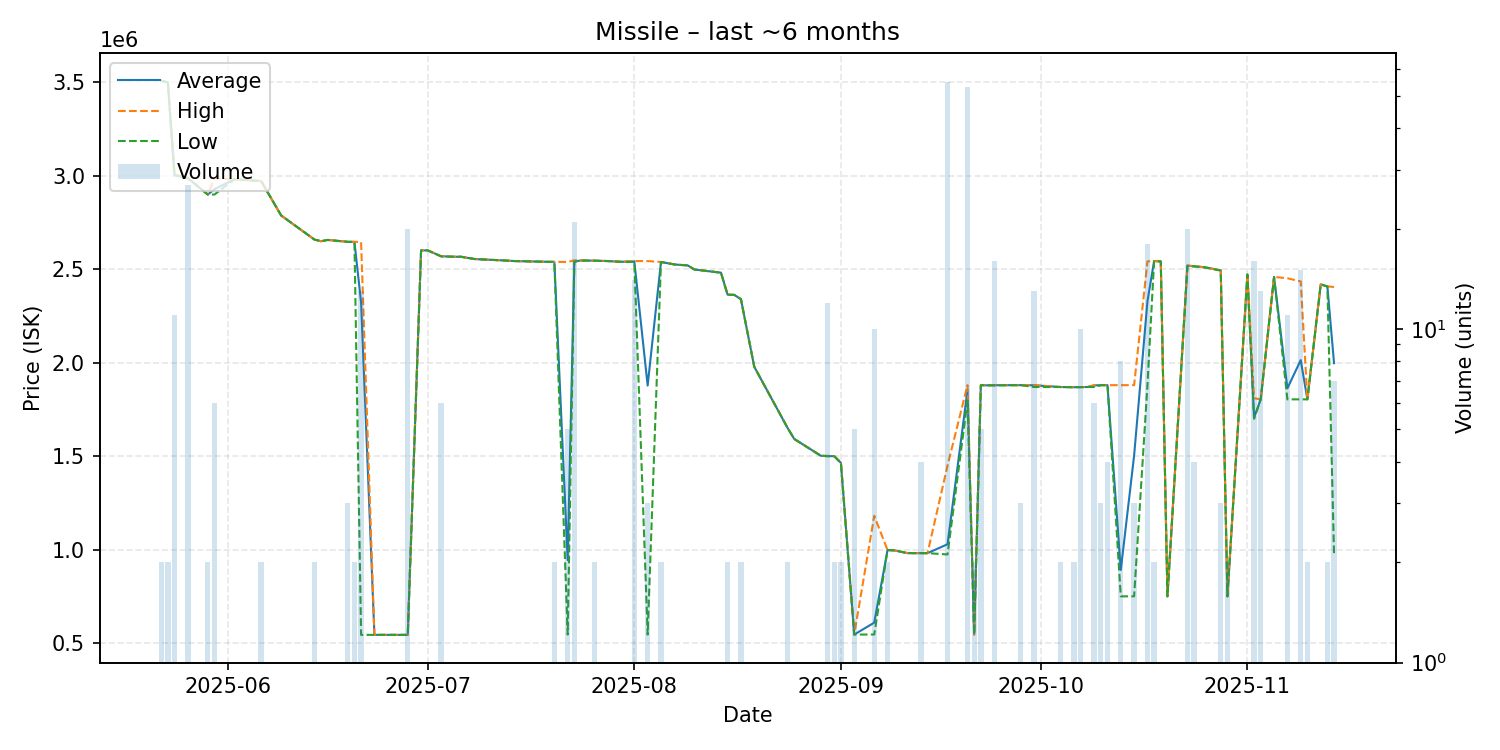

Values plotted in this chart, from the file beside it:
date, average, highest, lowest, order_count, volume
2025-05-22, 3509000, 3509000, 3509000, 2, 2
2025-05-23, 3500000, 3500000, 3500000, 1, 2
2025-05-24, 3005455, 3008000, 3003000, 7, 11
2025-05-26, 2987889, 2989000, 2987000, 5, 27
2025-05-29, 2900000, 2900000, 2900000, 1, 2
2025-05-30, 2928667, 2986000, 2900000, 3, 6
2025-06-02, 2982000, 2982000, 2982000, 1, 1
2025-06-06, 2972000, 2972000, 2972000, 2, 2
2025-06-09, 2788000, 2788000, 2788000, 1, 1
2025-06-14, 2659000, 2659000, 2659000, 1, 2
2025-06-15, 2650000, 2650000, 2650000, 1, 1
2025-06-16, 2657000, 2657000, 2657000, 1, 1
2025-06-19, 2647000, 2647000, 2647000, 2, 3
2025-06-20, 2646500, 2647000, 2646000, 2, 2
2025-06-21, 2322662, 2646000, 543800, 6, 13
2025-06-23, 543800, 543800, 543800, 1, 1
2025-06-28, 543800, 543800, 543800, 1, 20
2025-06-30, 2601000, 2601000, 2601000, 1, 1
2025-07-01, 2601000, 2601000, 2601000, 1, 1
2025-07-03, 2569833, 2570000, 2569000, 3, 6
2025-07-05, 2567000, 2567000, 2567000, 1, 1
2025-07-06, 2567000, 2567000, 2567000, 1, 1
2025-07-08, 2555000, 2555000, 2555000, 1, 1
2025-07-09, 2553000, 2553000, 2553000, 1, 1
2025-07-12, 2548000, 2548000, 2548000, 1, 1
2025-07-14, 2544000, 2544000, 2544000, 1, 1
2025-07-19, 2540000, 2540000, 2540000, 1, 1
2025-07-20, 2539500, 2540000, 2539000, 2, 2
2025-07-22, 944040, 2539000, 545300, 2, 5
2025-07-23, 2542286, 2548000, 2540000, 5, 21
2025-07-24, 2547000, 2547000, 2547000, 1, 1
2025-07-26, 2546000, 2546000, 2546000, 2, 2
2025-07-27, 2545000, 2545000, 2545000, 1, 1
2025-07-28, 2544000, 2544000, 2544000, 1, 1
2025-07-30, 2540000, 2540000, 2540000, 1, 1
2025-08-01, 2542214, 2544000, 2539000, 5, 14
2025-08-03, 1877767, 2544000, 545300, 3, 3
2025-08-05, 2539000, 2539000, 2539000, 1, 2
2025-08-07, 2526000, 2526000, 2526000, 1, 1
2025-08-08, 2523000, 2523000, 2523000, 1, 1
2025-08-09, 2521000, 2521000, 2521000, 1, 1
2025-08-10, 2499000, 2499000, 2499000, 1, 1
2025-08-13, 2486000, 2486000, 2486000, 1, 1
2025-08-14, 2482000, 2482000, 2482000, 1, 1
2025-08-15, 2364000, 2364000, 2364000, 1, 2
2025-08-16, 2363000, 2363000, 2363000, 1, 1
2025-08-17, 2340000, 2340000, 2340000, 1, 2
2025-08-19, 1978000, 1978000, 1978000, 1, 1
2025-08-24, 1651000, 1651000, 1651000, 2, 2
2025-08-25, 1592000, 1592000, 1592000, 1, 1
2025-08-29, 1502000, 1502000, 1502000, 1, 1
2025-08-30, 1500167, 1502000, 1500000, 3, 12
2025-08-31, 1500000, 1500000, 1500000, 2, 2
2025-09-01, 1464500, 1468000, 1461000, 2, 2
2025-09-03, 545500, 545500, 545500, 1, 5
2025-09-06, 609140, 1181000, 545600, 2, 10
2025-09-08, 997500, 997500, 997500, 2, 2
2025-09-09, 996000, 996000, 996000, 1, 1
2025-09-11, 981200, 981200, 981200, 1, 1
2025-09-13, 981075, 981100, 981000, 4, 4
... 39 more rows
